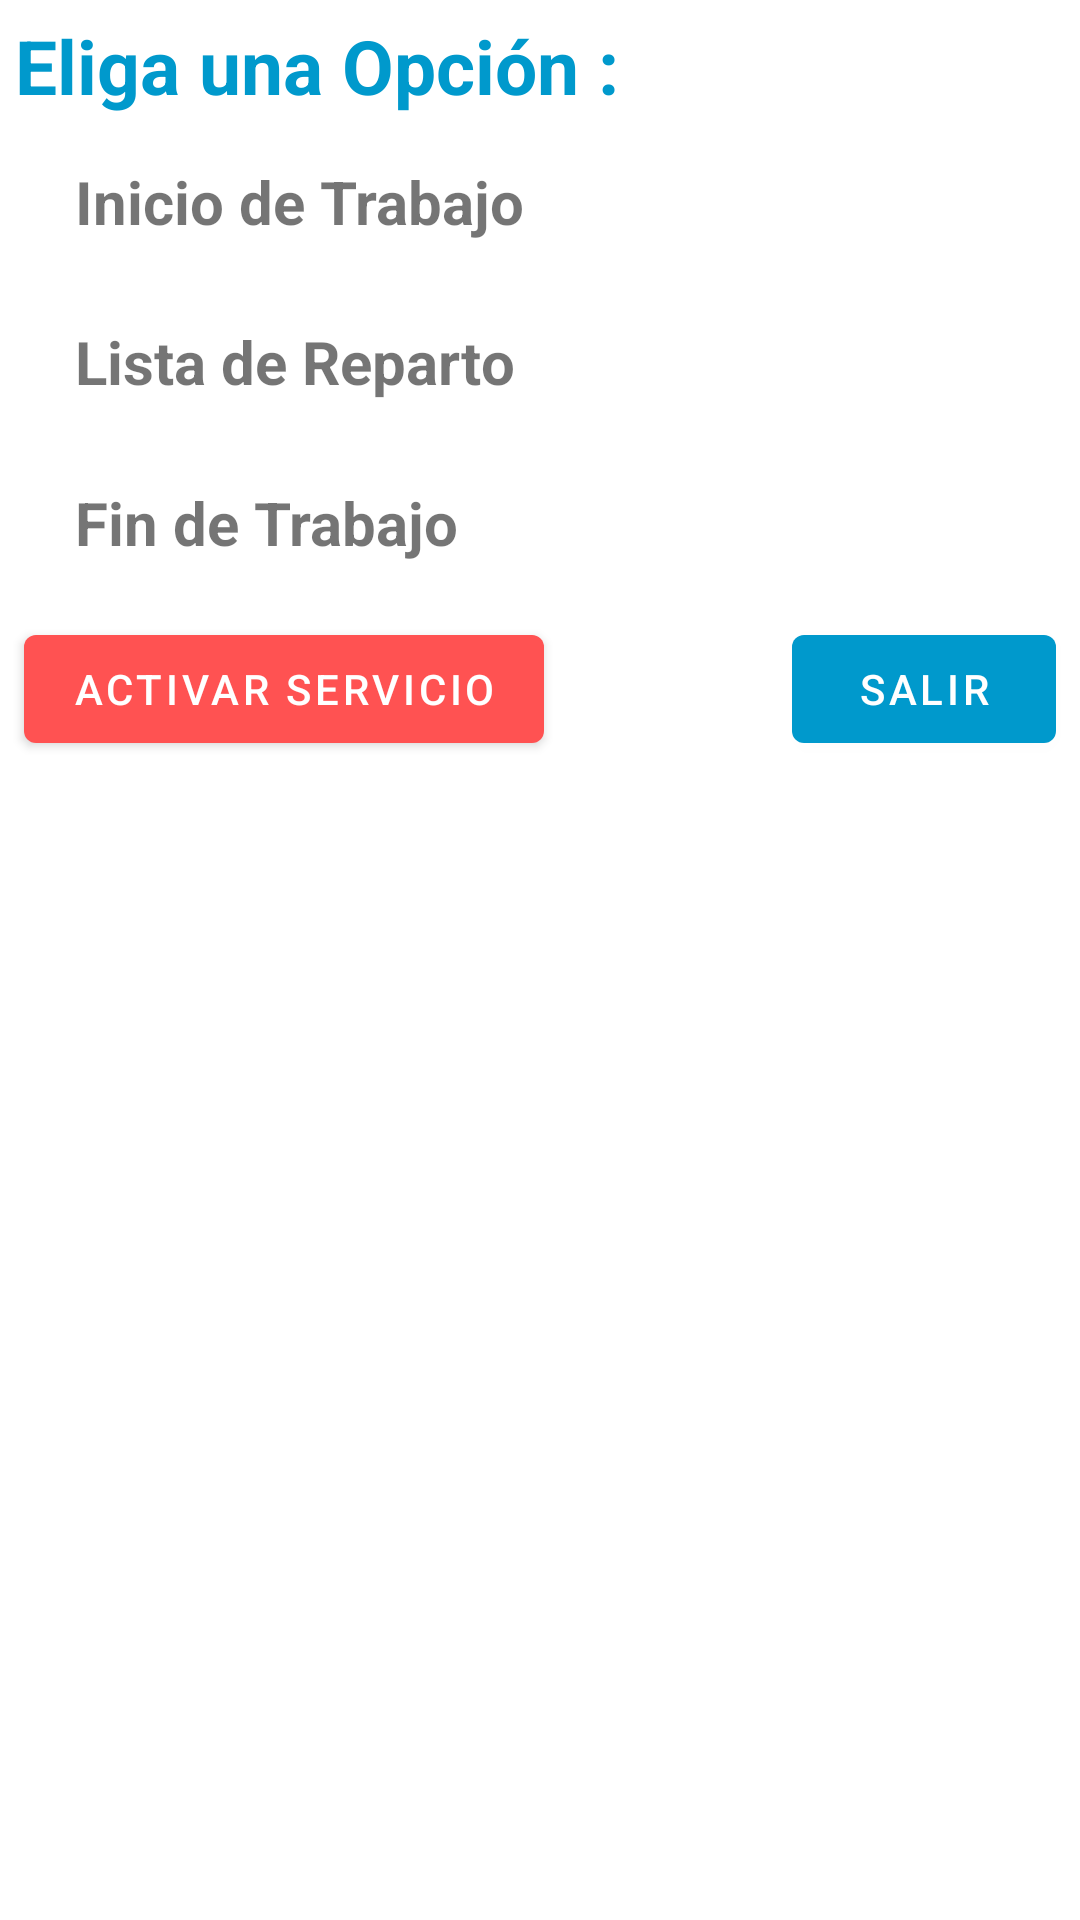

This screen was rendered from an Android layout file. Write that file and the resources it references.
<!-- AndroidManifest.xml: application theme AppTheme -->
<!-- res/layout/dialog_reparto.xml -->
<?xml version="1.0" encoding="utf-8"?>
<LinearLayout xmlns:android="http://schemas.android.com/apk/res/android"
    xmlns:app="http://schemas.android.com/apk/res-auto"
    xmlns:tools="http://schemas.android.com/tools"
    android:layout_width="match_parent"
    android:layout_height="wrap_content"
    android:layout_margin="5dp"
    android:orientation="vertical">

    <TextView
        android:layout_width="match_parent"
        android:layout_height="wrap_content"
        android:layout_margin="5dp"
        android:text="@string/title_dialog_lectura"
        android:textColor="@color/colorPrimary"
        android:textSize="25sp"
        android:textStyle="bold"
        tools:ignore="RtlSymmetry" />

    <LinearLayout
        android:id="@+id/linearLayoutStart"
        android:layout_width="match_parent"
        android:layout_height="wrap_content"
        android:layout_margin="10dp">

        <TextView
            android:layout_width="match_parent"
            android:layout_height="wrap_content"
            android:layout_gravity="center"
            android:paddingStart="15sp"
            android:paddingEnd="15sp"
            android:text="@string/startWork"
            android:textSize="20sp"
            android:textStyle="bold"
            tools:ignore="RtlSymmetry" />
    </LinearLayout>

    <LinearLayout
        android:id="@+id/linearLayoutLista"
        android:layout_width="match_parent"
        android:layout_height="wrap_content"
        android:layout_margin="10dp">

        <TextView
            android:layout_width="0dp"
            android:layout_height="wrap_content"
            android:layout_gravity="center"
            android:layout_weight="0.8"
            android:paddingStart="15sp"
            android:paddingEnd="15sp"
            android:text="@string/repartoCode"
            android:textSize="20sp"
            android:textStyle="bold"
            tools:ignore="RtlSymmetry" />

        <TextView
            android:id="@+id/textViewCountCode"
            android:layout_width="40dp"
            android:layout_height="40dp"
            android:layout_gravity="center|end"
            android:background="@drawable/notification"
            android:gravity="center"
            android:text="500"
            android:textAlignment="center"
            android:textColor="@android:color/white"
            android:visibility="visible"
            tools:ignore="HardcodedText" />
    </LinearLayout>

    <LinearLayout
        android:id="@+id/linearLayoutEnd"
        android:layout_width="match_parent"
        android:layout_height="wrap_content"
        android:layout_margin="10dp">

        <TextView
            android:layout_width="match_parent"
            android:layout_height="wrap_content"
            android:layout_gravity="center"
            android:paddingStart="15sp"
            android:paddingEnd="15sp"
            android:text="@string/endWork"
            android:textSize="20sp"
            android:textStyle="bold"
            tools:ignore="RtlSymmetry" />
    </LinearLayout>

    <androidx.constraintlayout.widget.ConstraintLayout
        android:layout_width="match_parent"
        android:layout_height="wrap_content">

        <com.google.android.material.button.MaterialButton
            android:id="@+id/buttonActive"
            style="@style/Widget.MaterialComponents.Button"
            android:layout_width="wrap_content"
            android:layout_height="wrap_content"
            android:layout_gravity="end"
            android:layout_marginStart="8dp"
            android:layout_marginTop="8dp"
            android:text="@string/active"
            app:backgroundTint="@color/colorAccent"
            app:layout_constraintStart_toStartOf="parent"
            app:layout_constraintTop_toTopOf="parent" />

        <com.google.android.material.button.MaterialButton
            android:id="@+id/buttonAceptar"
            style="@style/Widget.MaterialComponents.Button"
            android:layout_width="wrap_content"
            android:layout_height="wrap_content"
            android:layout_gravity="end"
            android:layout_marginTop="8dp"
            android:layout_marginEnd="8dp"
            android:text="@string/close"
            app:layout_constraintEnd_toEndOf="parent"
            app:layout_constraintTop_toTopOf="parent" />
    </androidx.constraintlayout.widget.ConstraintLayout>
</LinearLayout>
<!-- resources referenced by this layout -->
<resources>
  <color name="colorAccent">#FF5252</color>
  <color name="colorPrimary">#0099CC</color>
  <string name="active">Activar Servicio</string>
  <string name="close">Salir</string>
  <string name="endWork">Fin de Trabajo</string>
  <string name="repartoCode">Lista de Reparto</string>
  <string name="startWork">Inicio de Trabajo</string>
  <string name="title_dialog_lectura">Eliga una Opción :</string>
  <style name="AppTheme" parent="Theme.MaterialComponents.Light.NoActionBar">
          
          <item name="colorPrimary">@color/colorPrimary</item>
          <item name="colorPrimaryDark">@color/colorPrimaryDark</item>
          <item name="colorAccent">@color/colorAccent</item>
          
      </style>
  <color name="colorPrimaryDark">#3498db</color>
</resources>
